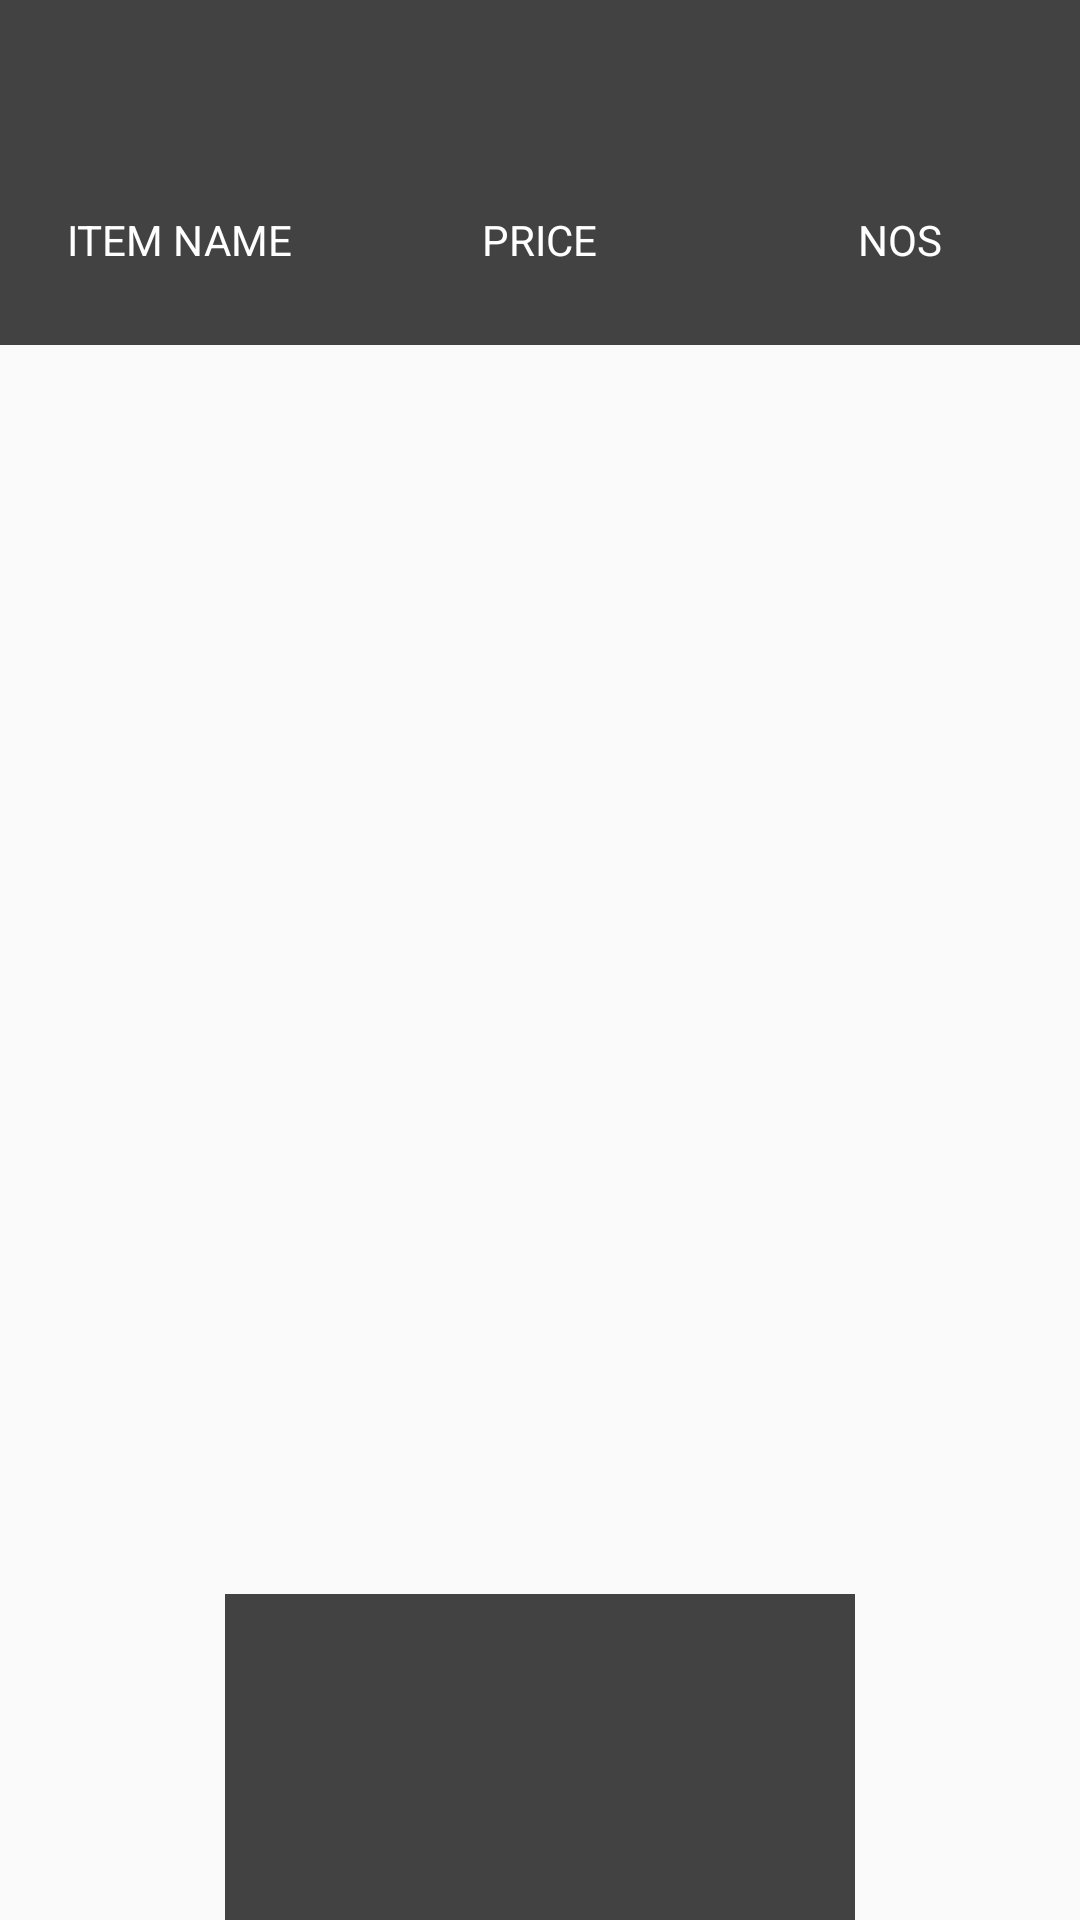

Produce the Android XML layout that renders to this screen, including the resource entries it uses.
<!-- AndroidManifest.xml: application theme AppTheme -->
<!-- res/layout/content_order_list.xml -->
<?xml version="1.0" encoding="utf-8"?>
<LinearLayout xmlns:android="http://schemas.android.com/apk/res/android"
    xmlns:app="http://schemas.android.com/apk/res-auto"
    xmlns:tools="http://schemas.android.com/tools"
    android:orientation="vertical"
    android:layout_width="match_parent"
    android:layout_height="match_parent"
    android:paddingBottom="@dimen/activity_vertical_margin"
    android:paddingLeft="@dimen/activity_horizontal_margin"
    android:paddingRight="@dimen/activity_horizontal_margin"
    android:paddingTop="@dimen/activity_vertical_margin"
    app:layout_behavior="@string/appbar_scrolling_view_behavior"
    tools:context=".ui.OrderListActivity"
    tools:showIn="@layout/activity_order_list"
    android:weightSum="1"
    >

    <TextView
        android:layout_width="match_parent"
        android:layout_height="45dp"
        android:id="@+id/textCustomerName"
        style="@style/Basecolor"
        android:textColor="#ffffff"
        android:capitalize="characters"
        android:gravity="center_vertical"
        android:textSize="20dp"
        android:paddingLeft="30dp" />

    <LinearLayout
        android:layout_width="match_parent"
        android:layout_height="70dp"
        android:orientation="horizontal">




        <TextView
            android:layout_width="0dp"
            android:layout_weight="1"
            android:layout_height="match_parent"
            android:id="@+id/textView9"
            android:gravity="center_vertical|center_horizontal"
            android:text="@string/item_name"
            style="@style/Basecolor"
            android:textColor="#ffffff" />

        <TextView
            android:layout_width="0dp"
            android:layout_weight="1"
            android:layout_height="match_parent"
            android:id="@+id/textView10"
            android:gravity="center_vertical|center_horizontal"
            android:text="@string/price"
            style="@style/Basecolor"
            android:textColor="#ffffff" />

        <TextView
            android:layout_width="0dp"
            android:layout_weight="1"
            android:layout_height="match_parent"
            android:id="@+id/textView11"
            android:gravity="center_vertical|center_horizontal"
            android:text="@string/nos"
            style="@style/Basecolor"
            android:textColor="#ffffff" />

    </LinearLayout>


    <LinearLayout
        android:orientation="horizontal"
        android:layout_width="match_parent"
        android:layout_height="21dp"></LinearLayout>

    <ListView
                android:layout_width="match_parent"
                android:layout_height="306dp"
                android:id="@+id/orderListView"
                android:layout_gravity="center_horizontal"
        android:layout_weight="0.50" />

    <TextView
        android:layout_width="210dp"
        android:layout_height="wrap_content"
        android:id="@+id/textViewTotal"
        android:layout_gravity="center_horizontal"
        android:layout_weight="0.50"
        style="@style/Basecolor"
        android:textColor="#ffffff"
        android:gravity="center_vertical|center_horizontal" />



</LinearLayout>
<!-- res/layout/activity_order_list.xml (included above) -->
<?xml version="1.0" encoding="utf-8"?>
<android.support.design.widget.CoordinatorLayout xmlns:android="http://schemas.android.com/apk/res/android"
    xmlns:app="http://schemas.android.com/apk/res-auto"
    xmlns:tools="http://schemas.android.com/tools"
    android:layout_width="match_parent"
    android:layout_height="match_parent"
    android:fitsSystemWindows="true"
    tools:context=".ui.OrderListActivity">

    <android.support.design.widget.AppBarLayout
        android:layout_width="match_parent"
        android:layout_height="wrap_content"
        android:theme="@style/AppTheme.AppBarOverlay">

        <android.support.v7.widget.Toolbar
            android:id="@+id/toolbar"
            android:layout_width="match_parent"
            android:layout_height="?attr/actionBarSize"
            android:background="?attr/colorPrimary"
            app:popupTheme="@style/AppTheme.PopupOverlay" />

    </android.support.design.widget.AppBarLayout>

    <include layout="@layout/content_order_list" />

    <android.support.design.widget.FloatingActionButton
        android:id="@+id/fabOk"
        android:layout_width="wrap_content"
        android:layout_height="wrap_content"
        android:layout_gravity="bottom|end"
        android:layout_margin="@dimen/fab_margin"
        android:src="@drawable/tick"
        app:backgroundTint="#424242"
        />

    <android.support.design.widget.FloatingActionButton
        android:id="@+id/fabAdd"
        android:layout_width="wrap_content"
        android:layout_height="wrap_content"
        android:layout_gravity="bottom|left"
        android:layout_margin="@dimen/fab_margin"
        android:src="@drawable/add"
        app:backgroundTint="#424242"
        />

</android.support.design.widget.CoordinatorLayout>
<!-- resources referenced by this layout -->
<resources>
  <!-- drawable add: png bitmap (drawable, 5136 bytes) -->
  <string name="item_name">ITEM NAME</string>
  <string name="nos">NOS</string>
  <string name="price">PRICE</string>
  <style name="AppTheme.AppBarOverlay" parent="ThemeOverlay.AppCompat.Dark.ActionBar" />
  <style name="AppTheme.PopupOverlay" parent="ThemeOverlay.AppCompat.Light" />
  <style name="Basecolor">
          <item name="android:background">#424242</item>
      </style>
  <style name="AppTheme" parent="Theme.AppCompat.Light.DarkActionBar">
          
          <item name="colorPrimary">#212121</item>
          <item name="colorPrimaryDark">@color/colorPrimaryDark</item>
          <item name="colorAccent">@color/colorAccent</item>
  
      </style>
  <!-- not gathered from this repository: default colours our renderer supplied (Android Studio template values) -->
  <color name="colorPrimaryDark">#FF3700B3</color>
  <color name="colorAccent">#FF03DAC5</color>
</resources>
